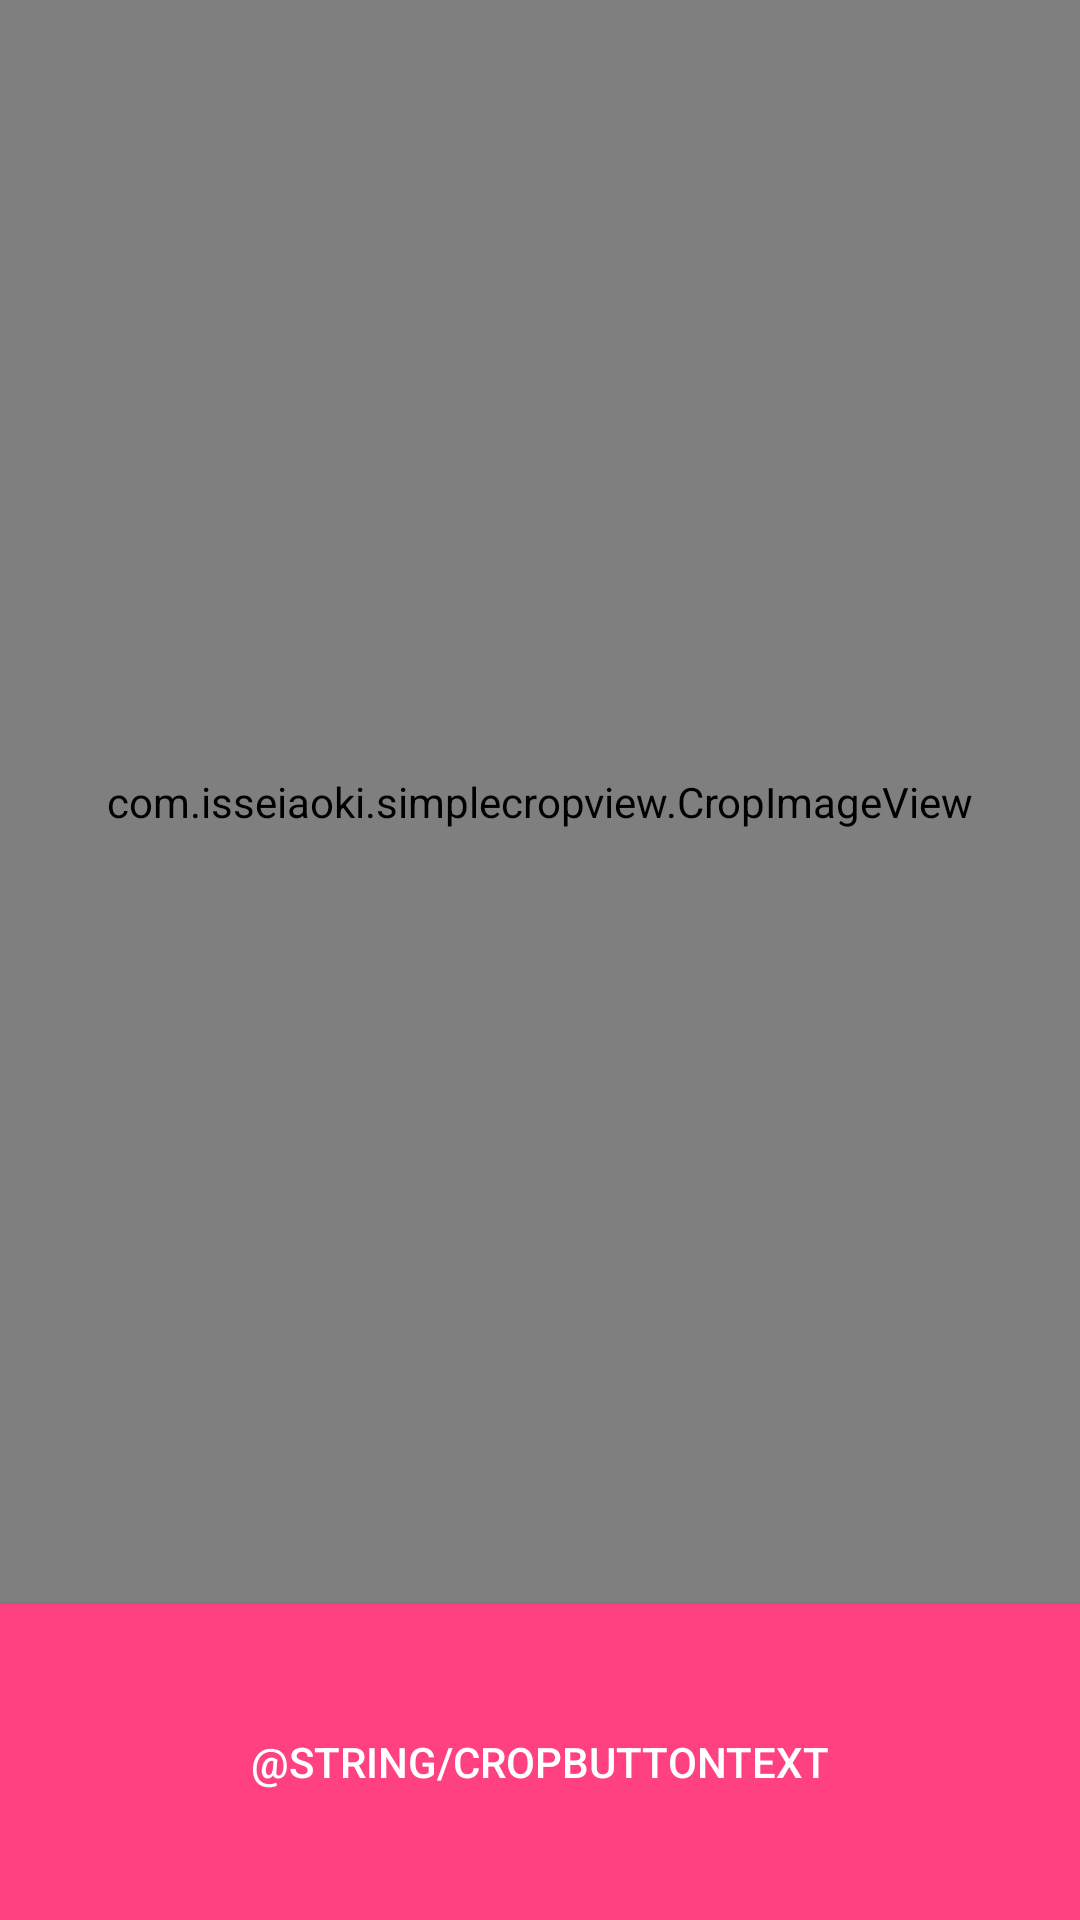

Here is an Android app screen rendered from its layout file. Give the layout XML and the strings, colors and styles it references.
<!-- AndroidManifest.xml: application theme AppTheme -->
<!-- res/layout/activity_crop.xml -->
<?xml version="1.0" encoding="utf-8"?>
<LinearLayout
    xmlns:android="http://schemas.android.com/apk/res/android"
    xmlns:custom="http://schemas.android.com/apk/res-auto"
    android:layout_width="match_parent"
    android:layout_height="match_parent"
    android:orientation="vertical">

    <com.isseiaoki.simplecropview.CropImageView
        android:id="@+id/cropImageView"
        android:layout_width="match_parent"
        android:layout_height="wrap_content"
        custom:cropMode="ratio_free"
        android:layout_weight="90"/>

    <Button
        android:id="@+id/cropButton"
        style="@style/AppTheme.Button"
        android:layout_width="match_parent"
        android:layout_height="wrap_content"
        android:layout_below="@+id/cropImageView"
        android:layout_gravity="center_horizontal|bottom"
        android:text="@string/cropButtonText"
        android:layout_weight="10"/>

</LinearLayout>
<!-- resources referenced by this layout -->
<resources>
  <style name="AppTheme.Button" parent="Widget.AppCompat.Button">
          <item name="android:background">@color/colorAccent</item>
          <item name="android:textColor">@android:color/background_light</item>
      </style>
  <style name="AppTheme" parent="Theme.AppCompat.Light.DarkActionBar">
          
          <item name="colorPrimary">@color/colorPrimary</item>
          <item name="colorPrimaryDark">@color/colorPrimaryDark</item>
          <item name="colorAccent">@color/colorAccent</item>
      </style>
  <color name="colorAccent">#FF4081</color>
  <color name="colorPrimary">#3F51B5</color>
  <color name="colorPrimaryDark">#303F9F</color>
</resources>
